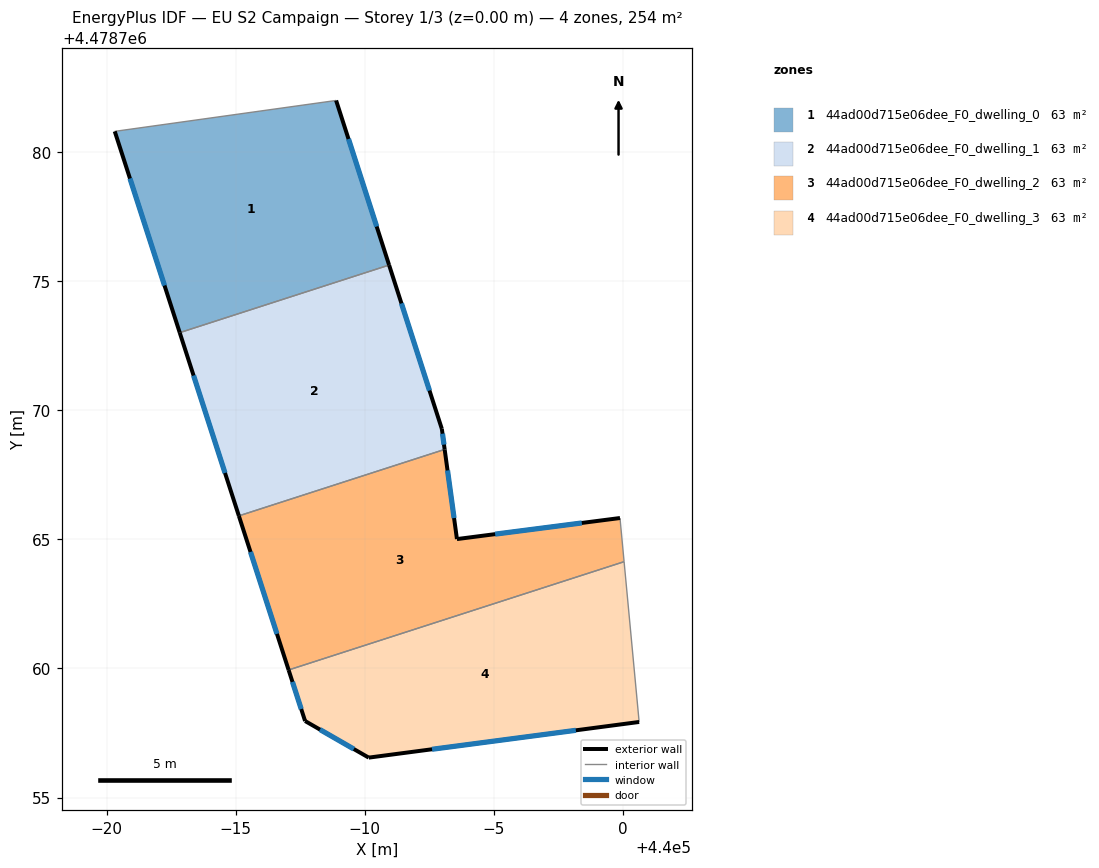
=== STOREY PLAN SPEC (per zone: floor XY polygon, exterior-wall plan segments, windows/doors) ===
zone 1: 44ad00d715e06dee_F0_dwelling_0  (63.5 m²)
  floor: (439988.89, 4478782.00) (439990.94, 4478775.62) (439982.83, 4478773.00) (439980.31, 4478780.80)
  exterior wall: (439980.31, 4478780.80) – (439982.83, 4478773.00)  [8.2 m]
    window: (439980.90, 4478778.98) – (439982.24, 4478774.83)  [6.9 m²]
  exterior wall: (439990.94, 4478775.62) – (439988.89, 4478782.00)  [6.7 m]
    window: (439990.46, 4478777.12) – (439989.37, 4478780.51)  [5.7 m²]
  interior walls: 2
zone 2: 44ad00d715e06dee_F0_dwelling_1  (63.5 m²)
  floor: (439990.94, 4478775.62) (439992.98, 4478769.28) (439993.09, 4478768.48) (439985.12, 4478765.91) (439982.83, 4478773.00)
  exterior wall: (439993.09, 4478768.48) – (439992.98, 4478769.28)  [0.8 m]
    window: (439993.06, 4478768.67) – (439993.01, 4478769.09)  [0.7 m²]
  exterior wall: (439982.83, 4478773.00) – (439985.12, 4478765.91)  [7.5 m]
    window: (439983.37, 4478771.34) – (439984.58, 4478767.57)  [6.3 m²]
  exterior wall: (439992.98, 4478769.28) – (439990.94, 4478775.62)  [6.7 m]
    window: (439992.50, 4478770.76) – (439991.42, 4478774.14)  [5.7 m²]
  interior walls: 2
zone 3: 44ad00d715e06dee_F0_dwelling_2  (63.5 m²)
  floor: (439999.88, 4478765.83) (440000.04, 4478764.13) (439987.05, 4478759.94) (439985.12, 4478765.91) (439993.09, 4478768.48) (439993.57, 4478765.01)
  exterior wall: (439999.88, 4478765.83) – (439993.57, 4478765.01)  [6.4 m]
    window: (439998.40, 4478765.63) – (439995.04, 4478765.20)  [5.4 m²]
  exterior wall: (439985.12, 4478765.91) – (439987.05, 4478759.94)  [6.3 m]
    window: (439985.57, 4478764.51) – (439986.59, 4478761.34)  [5.3 m²]
  exterior wall: (439993.57, 4478765.01) – (439993.09, 4478768.48)  [3.5 m]
    window: (439993.45, 4478765.82) – (439993.20, 4478767.67)  [3.0 m²]
  interior walls: 3
zone 4: 44ad00d715e06dee_F0_dwelling_3  (63.5 m²)
  floor: (440000.04, 4478764.13) (440000.62, 4478757.93) (439990.15, 4478756.54) (439987.68, 4478757.96) (439987.05, 4478759.94)
  exterior wall: (439990.15, 4478756.54) – (440000.62, 4478757.93)  [10.6 m]
    window: (439992.60, 4478756.87) – (439998.17, 4478757.60)  [9.0 m²]
  exterior wall: (439987.68, 4478757.96) – (439990.15, 4478756.54)  [2.8 m]
    window: (439988.26, 4478757.63) – (439989.57, 4478756.88)  [2.4 m²]
  exterior wall: (439987.05, 4478759.94) – (439987.68, 4478757.96)  [2.1 m]
    window: (439987.20, 4478759.48) – (439987.53, 4478758.43)  [1.8 m²]
  interior walls: 2

=== DERIVED (storey summary) ===
Building: EU S2 Campaign
Storey: 1 of 3  (floor level z = 0.00 m)
Storey gross floor area: 253.9 m²
Zones on this storey: 4
  - 44ad00d715e06dee_F0_dwelling_0: floor 63.5 m²; exterior wall 14.9 m (44.7 m²); 2 window(s) 12.6 m²; WWR 28.3%
  - 44ad00d715e06dee_F0_dwelling_1: floor 63.5 m²; exterior wall 14.9 m (44.8 m²); 3 window(s) 12.7 m²; WWR 28.3%
  - 44ad00d715e06dee_F0_dwelling_2: floor 63.5 m²; exterior wall 16.1 m (48.4 m²); 3 window(s) 13.7 m²; WWR 28.3%
  - 44ad00d715e06dee_F0_dwelling_3: floor 63.5 m²; exterior wall 15.5 m (46.5 m²); 3 window(s) 13.1 m²; WWR 28.3%
Zone adjacency (shared interzone walls):
  - 44ad00d715e06dee_F0_dwelling_0 ↔ 44ad00d715e06dee_F0_dwelling_1
  - 44ad00d715e06dee_F0_dwelling_1 ↔ 44ad00d715e06dee_F0_dwelling_2
  - 44ad00d715e06dee_F0_dwelling_2 ↔ 44ad00d715e06dee_F0_dwelling_3